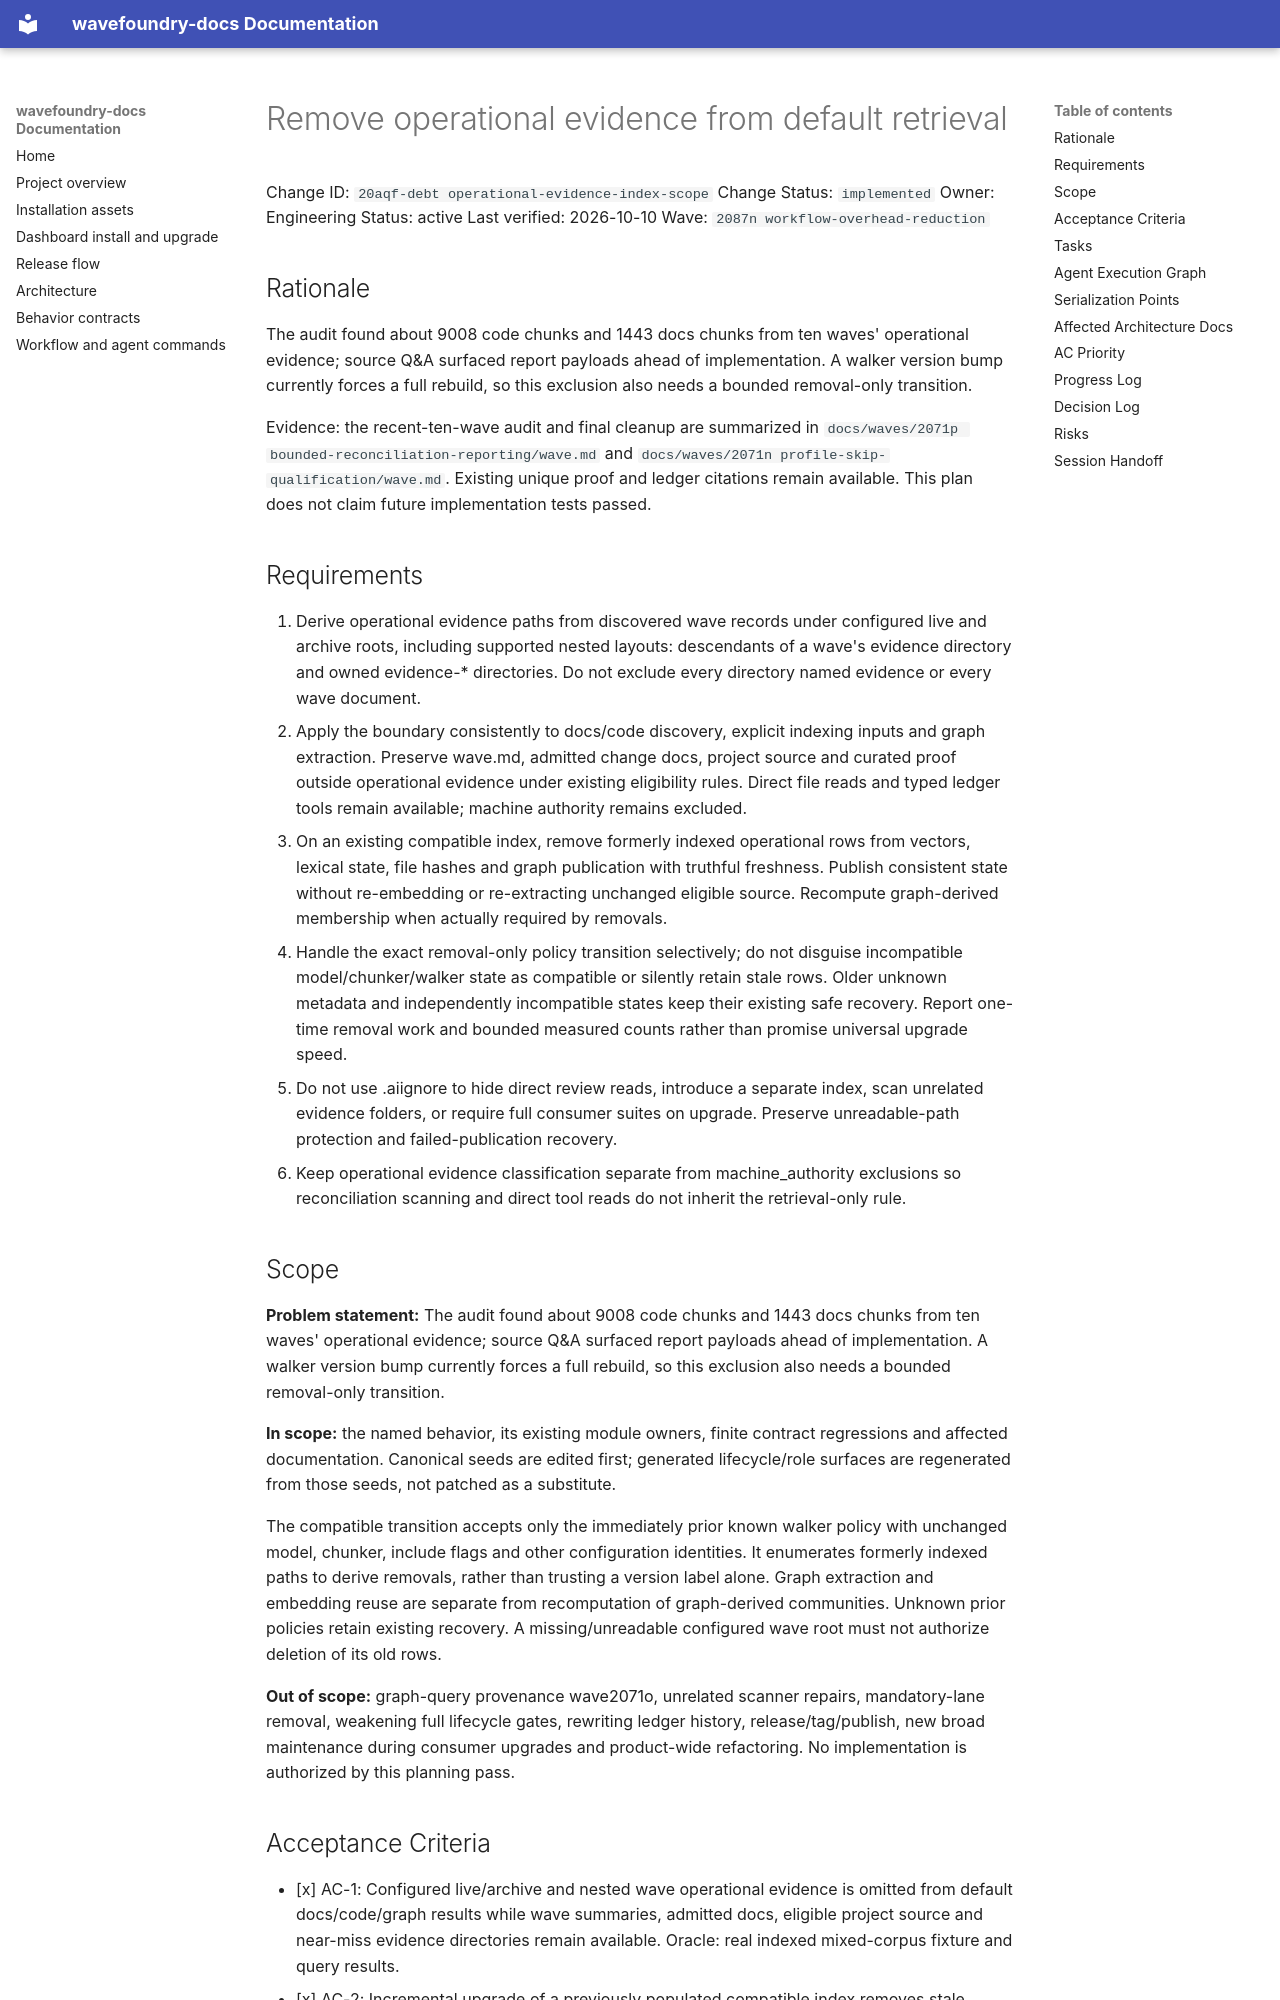

repository: coryhacking/wavefoundry · page: waves/2087n workflow-overhead-reduction/20aqf-debt operational-evidence-index-scope/index.html · generator: mkdocs

# Remove operational evidence from default retrieval

Change ID: `20aqf-debt operational-evidence-index-scope`
Change Status: `implemented`
Owner: Engineering
Status: active
Last verified: 2026-10-10
Wave: `2087n workflow-overhead-reduction`

## Rationale

The audit found about 9008 code chunks and 1443 docs chunks from ten waves' operational evidence; source Q&A surfaced report payloads ahead of implementation. A walker version bump currently forces a full rebuild, so this exclusion also needs a bounded removal-only transition.

Evidence: the recent-ten-wave audit and final cleanup are summarized in `docs/waves/2071p bounded-reconciliation-reporting/wave.md` and `docs/waves/2071n profile-skip-qualification/wave.md`. Existing unique proof and ledger citations remain available. This plan does not claim future implementation tests passed.

## Requirements

1. Derive operational evidence paths from discovered wave records under configured live and archive roots, including supported nested layouts: descendants of a wave's evidence directory and owned evidence-* directories. Do not exclude every directory named evidence or every wave document.
2. Apply the boundary consistently to docs/code discovery, explicit indexing inputs and graph extraction. Preserve wave.md, admitted change docs, project source and curated proof outside operational evidence under existing eligibility rules. Direct file reads and typed ledger tools remain available; machine authority remains excluded.
3. On an existing compatible index, remove formerly indexed operational rows from vectors, lexical state, file hashes and graph publication with truthful freshness. Publish consistent state without re-embedding or re-extracting unchanged eligible source. Recompute graph-derived membership when actually required by removals.
4. Handle the exact removal-only policy transition selectively; do not disguise incompatible model/chunker/walker state as compatible or silently retain stale rows. Older unknown metadata and independently incompatible states keep their existing safe recovery. Report one-time removal work and bounded measured counts rather than promise universal upgrade speed.
5. Do not use .aiignore to hide direct review reads, introduce a separate index, scan unrelated evidence folders, or require full consumer suites on upgrade. Preserve unreadable-path protection and failed-publication recovery.
6. Keep operational evidence classification separate from machine_authority exclusions so reconciliation scanning and direct tool reads do not inherit the retrieval-only rule.

## Scope

**Problem statement:** The audit found about 9008 code chunks and 1443 docs chunks from ten waves' operational evidence; source Q&A surfaced report payloads ahead of implementation. A walker version bump currently forces a full rebuild, so this exclusion also needs a bounded removal-only transition.

**In scope:** the named behavior, its existing module owners, finite contract regressions and affected documentation. Canonical seeds are edited first; generated lifecycle/role surfaces are regenerated from those seeds, not patched as a substitute.

The compatible transition accepts only the immediately prior known walker policy with unchanged model, chunker, include flags and other configuration identities. It enumerates formerly indexed paths to derive removals, rather than trusting a version label alone. Graph extraction and embedding reuse are separate from recomputation of graph-derived communities. Unknown prior policies retain existing recovery. A missing/unreadable configured wave root must not authorize deletion of its old rows.

**Out of scope:** graph-query provenance wave2071o, unrelated scanner repairs, mandatory-lane removal, weakening full lifecycle gates, rewriting ledger history, release/tag/publish, new broad maintenance during consumer upgrades and product-wide refactoring. No implementation is authorized by this planning pass.
